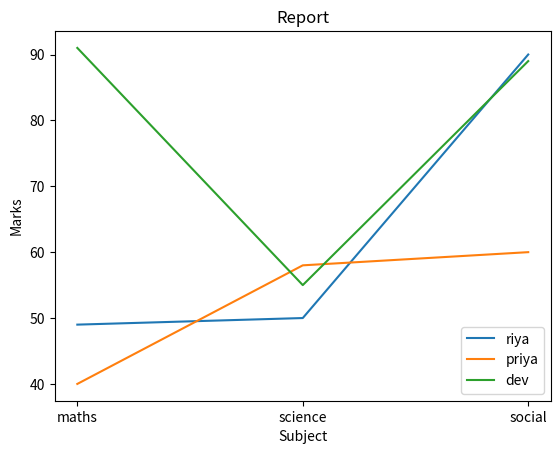

Here is the Python script that generated this plot:
# import pyttsx3

# eng = pyttsx3.init()
# eng.setProperty('rate',145)
# eng.say('Hello')
# eng.runAndWait()

import matplotlib.pyplot as plt
# plt.plot([[1,2,3],[96,50,80]],[8,9,0],[])
plt.title('Report')
plt.plot(['maths','science','social'],[49,50,90])

plt.plot(['maths','science','social'],[40,58,60])

plt.plot(['maths','science','social'],[91,55,89])
plt.legend(['riya','priya','dev'])
plt.xlabel('Subject')
plt.ylabel('Marks')
plt.show()
# plt.close()
